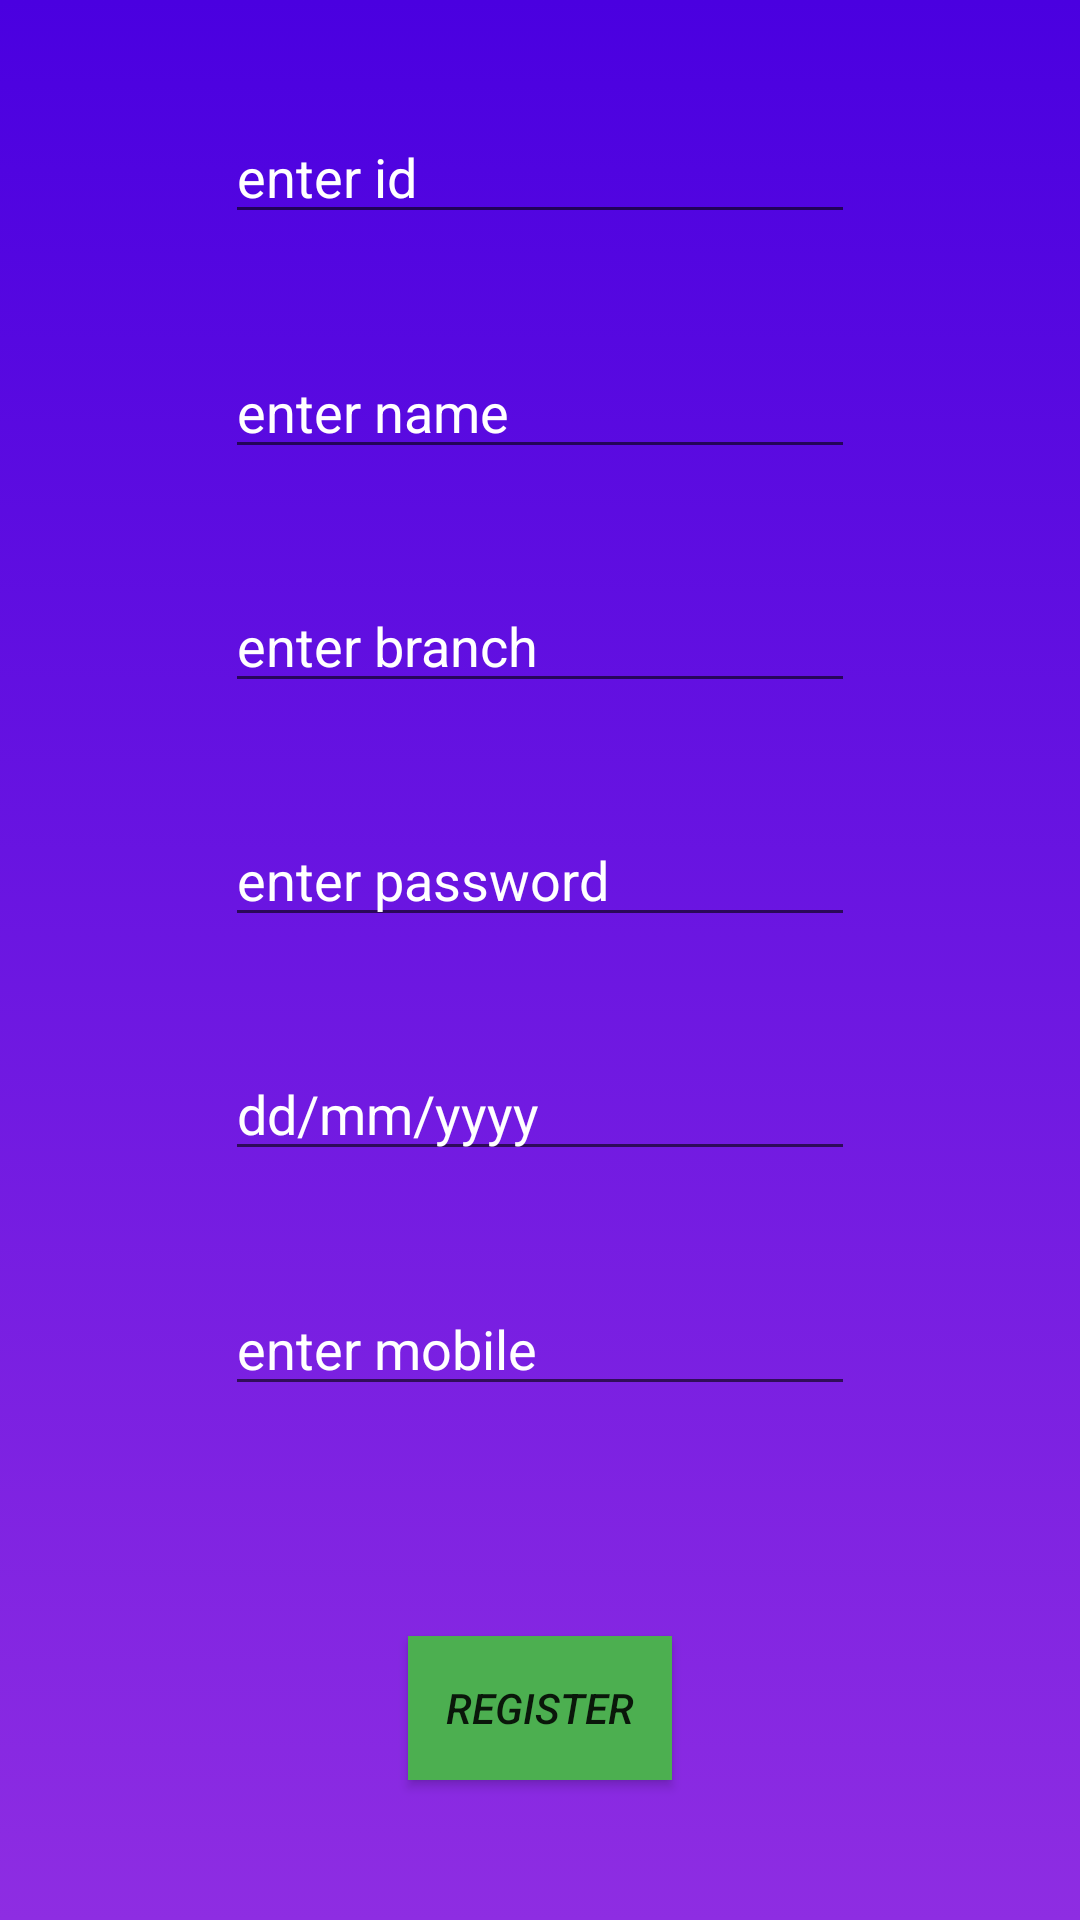

Android layout source for this screen:
<!-- AndroidManifest.xml: application theme ThemeWeather -->
<!-- res/layout/activity_student_signup.xml -->
<?xml version="1.0" encoding="utf-8"?>
<androidx.constraintlayout.widget.ConstraintLayout xmlns:android="http://schemas.android.com/apk/res/android"
    xmlns:app="http://schemas.android.com/apk/res-auto"
    xmlns:tools="http://schemas.android.com/tools"
    android:layout_width="match_parent"
    android:layout_height="match_parent"
    android:background="@drawable/backhome"
    tools:context=".sign_up">

    <EditText
        android:id="@+id/dob"
        android:layout_width="wrap_content"
        android:layout_height="wrap_content"
        android:layout_marginStart="100dp"
        android:layout_marginTop="5dp"
        android:layout_marginEnd="100dp"
        android:layout_marginBottom="5dp"
        android:ems="10"
        android:hint="dd/mm/yyyy"
        android:inputType="date"
        android:textColorHint="@color/white"
        app:layout_constraintBottom_toTopOf="@+id/phone"
        app:layout_constraintEnd_toEndOf="parent"
        app:layout_constraintHorizontal_bias="0.506"
        app:layout_constraintStart_toStartOf="parent"
        app:layout_constraintTop_toBottomOf="@+id/password" />

    <EditText
        android:id="@+id/phone"
        android:layout_width="wrap_content"
        android:layout_height="wrap_content"
        android:layout_marginStart="100dp"
        android:layout_marginTop="5dp"
        android:layout_marginEnd="100dp"
        android:layout_marginBottom="10dp"
        android:ems="10"
        android:hint="enter mobile"
        android:inputType="number"
        android:scrollbarAlwaysDrawVerticalTrack="true"
        android:textColorHint="@color/white"
        app:layout_constraintBottom_toTopOf="@+id/register"
        app:layout_constraintEnd_toEndOf="parent"
        app:layout_constraintStart_toStartOf="parent"
        app:layout_constraintTop_toBottomOf="@+id/dob" />

    <Button
        android:id="@+id/register"
        android:layout_width="wrap_content"
        android:layout_height="wrap_content"
        android:layout_marginStart="161dp"
        android:layout_marginTop="40dp"
        android:layout_marginEnd="161dp"
        android:layout_marginBottom="20dp"
        android:background="#4CAF50"
        android:scrollbarAlwaysDrawHorizontalTrack="true"
        android:scrollbarAlwaysDrawVerticalTrack="true"
        android:scrollHorizontally="true"
        android:text="Register"
        android:textAllCaps="true"

        android:textStyle="italic"
        app:layout_constraintBottom_toBottomOf="parent"
        app:layout_constraintEnd_toEndOf="parent"
        app:layout_constraintStart_toStartOf="parent"
        app:layout_constraintTop_toBottomOf="@+id/phone" />

    <EditText
        android:id="@+id/password"
        android:layout_width="wrap_content"
        android:layout_height="wrap_content"
        android:layout_marginStart="100dp"
        android:layout_marginTop="5dp"
        android:layout_marginEnd="100dp"
        android:layout_marginBottom="5dp"
        android:ems="10"
        android:hint="enter password"
        android:inputType="textPassword"
        android:textColorHint="@color/white"
        app:layout_constraintBottom_toTopOf="@+id/dob"
        app:layout_constraintEnd_toEndOf="parent"
        app:layout_constraintStart_toStartOf="parent"
        app:layout_constraintTop_toBottomOf="@+id/branch" />

    <EditText
        android:id="@+id/id"
        android:layout_width="wrap_content"
        android:layout_height="wrap_content"
        android:layout_marginStart="100dp"
        android:layout_marginTop="10dp"
        android:layout_marginEnd="100dp"
        android:layout_marginBottom="5dp"
        android:ems="10"
        android:hint="enter id"
        android:inputType="textPersonName"
        android:textColorHint="@color/white"
        app:layout_constraintBottom_toTopOf="@+id/name"
        app:layout_constraintEnd_toEndOf="parent"
        app:layout_constraintStart_toStartOf="parent"
        app:layout_constraintTop_toTopOf="parent" />

    <EditText
        android:id="@+id/name"
        android:layout_width="wrap_content"
        android:layout_height="wrap_content"
        android:layout_marginStart="100dp"
        android:layout_marginTop="5dp"
        android:layout_marginEnd="100dp"
        android:layout_marginBottom="5dp"
        android:ems="10"
        android:hint="enter name"
        android:inputType="textPersonName"
        android:textColorHint="@color/white"

        app:layout_constraintBottom_toTopOf="@+id/branch"
        app:layout_constraintEnd_toEndOf="parent"
        app:layout_constraintHorizontal_bias="0.506"
        app:layout_constraintStart_toStartOf="parent"
        app:layout_constraintTop_toBottomOf="@+id/id" />

    <EditText
        android:id="@+id/branch"
        android:layout_width="wrap_content"
        android:layout_height="wrap_content"
        android:layout_marginStart="100dp"
        android:layout_marginTop="5dp"
        android:layout_marginEnd="100dp"
        android:layout_marginBottom="5dp"
        android:ems="10"
        android:hint="enter branch"
        android:inputType="textPersonName"
        android:textColorHint="@color/white"
        app:layout_constraintBottom_toTopOf="@+id/password"
        app:layout_constraintEnd_toEndOf="parent"
        app:layout_constraintStart_toStartOf="parent"
        app:layout_constraintTop_toBottomOf="@+id/name" />


</androidx.constraintlayout.widget.ConstraintLayout>
<!-- resources referenced by this layout -->
<resources>
  <color name="white">#FFFFFF</color>
  <!-- drawable backhome (drawable) -->
  <?xml version="1.0" encoding="utf-8"?>
  <selector xmlns:android="http://schemas.android.com/apk/res/android">
      <item>
          <shape>
              <gradient android:angle="90" android:startColor="#8E2DE2" android:endColor="#4A00E0" android:type="linear" />
  
          </shape>
      </item>
  </selector>
  <style name="ThemeWeather" parent="Theme.AppCompat.Light">
          <item name="colorPrimary">@color/darkviolet</item>
          <item name="colorPrimaryDark">@color/darkviolet_dark</item>
          <item name="colorAccent">@color/darkviolet</item>
      </style>
  <color name="darkviolet">#7E50F1</color>
  <color name="darkviolet_dark">#683dd4</color>
</resources>
